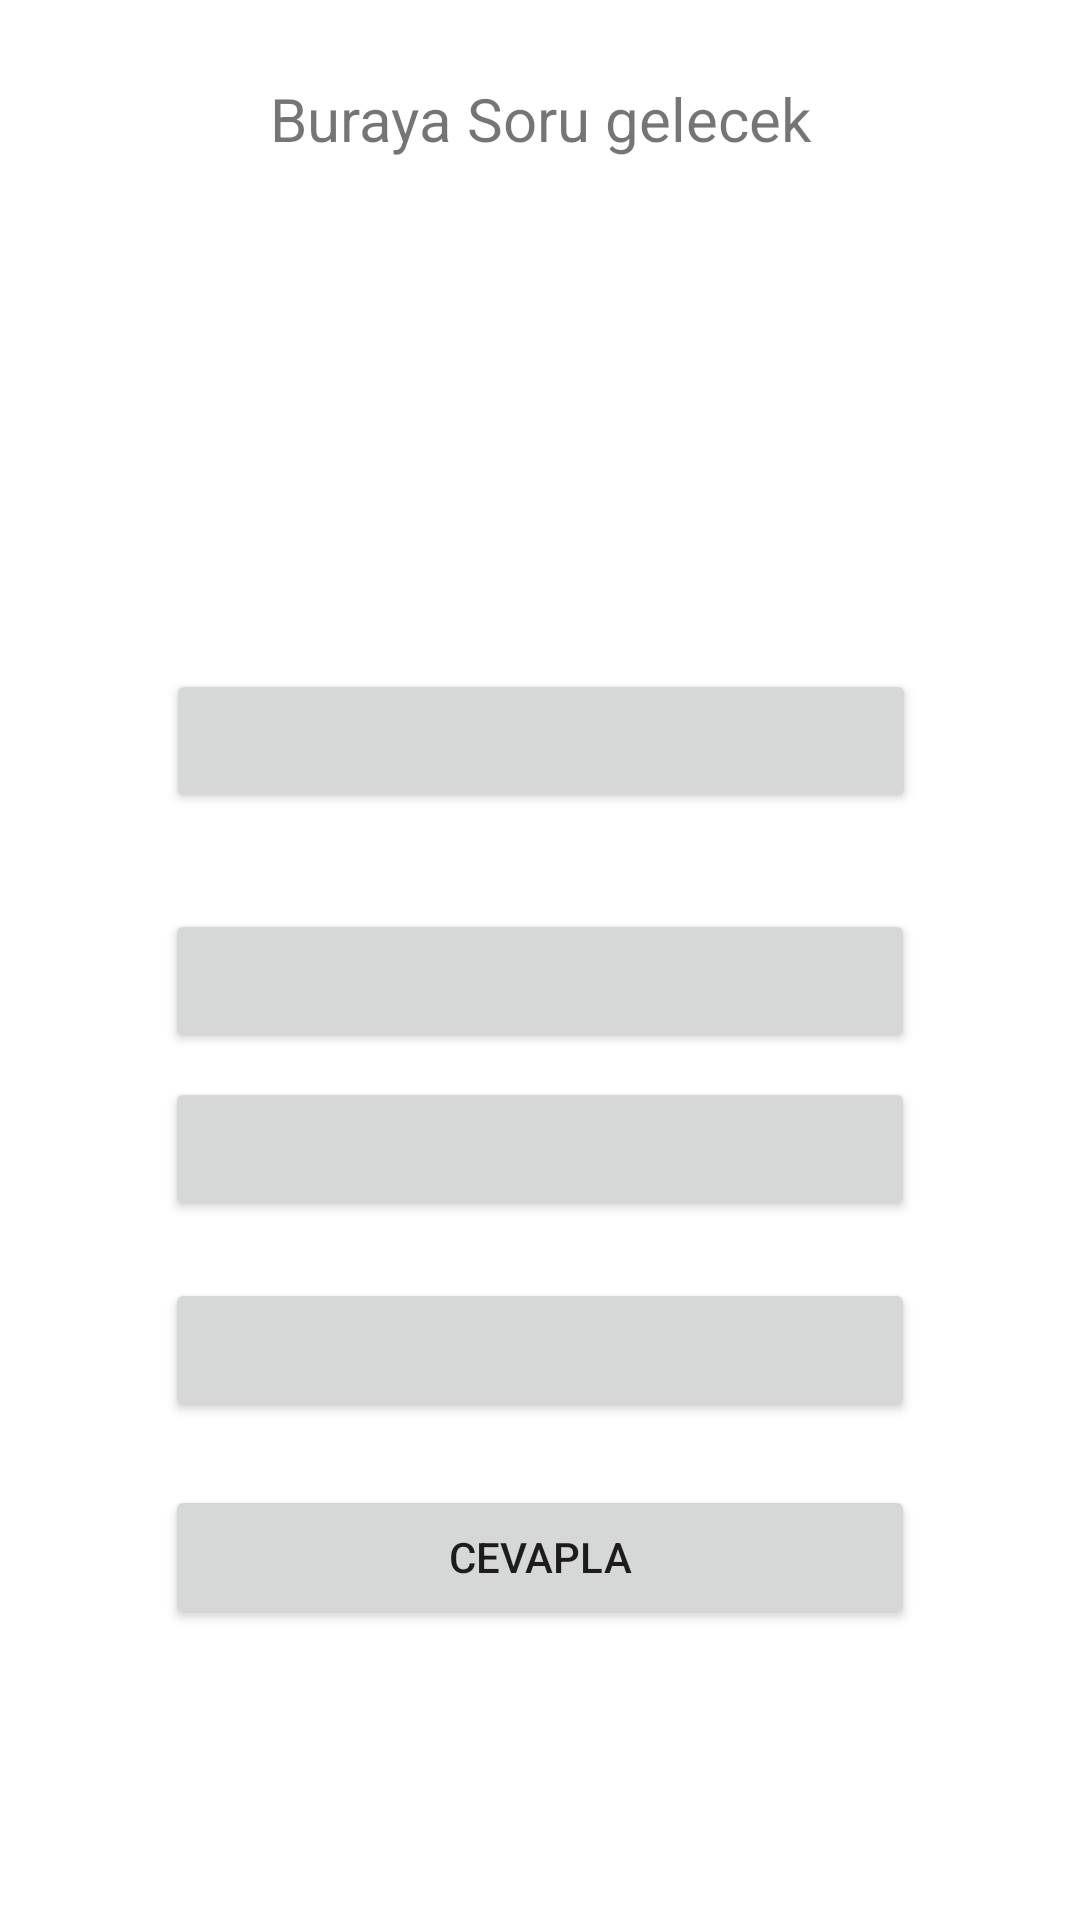

Write the Android layout XML for this screen, with the resource values it uses.
<!-- AndroidManifest.xml: application theme Theme.Kelimedeneme -->
<!-- res/layout/activity_oyna.xml -->
<?xml version="1.0" encoding="utf-8"?>
<androidx.constraintlayout.widget.ConstraintLayout xmlns:android="http://schemas.android.com/apk/res/android"
    xmlns:app="http://schemas.android.com/apk/res-auto"
    xmlns:tools="http://schemas.android.com/tools"
    android:layout_width="match_parent"
    android:layout_height="match_parent"
    tools:context=".OynaActivity">

    <Button
        android:id="@+id/btn1"
        android:layout_width="250"
        android:layout_height="wrap_content"
        android:layout_marginBottom="32dp"
        app:layout_constraintBottom_toTopOf="@+id/btn2"
        app:layout_constraintEnd_toEndOf="parent"
        app:layout_constraintHorizontal_bias="0.503"
        app:layout_constraintStart_toStartOf="parent"
        app:layout_constraintTop_toBottomOf="@+id/textSoru" />

    <Button
        android:id="@+id/btn2"
        android:layout_width="250"
        android:layout_height="wrap_content"
        android:layout_marginBottom="8dp"
        app:layout_constraintBottom_toTopOf="@+id/btn3"
        app:layout_constraintEnd_toEndOf="parent"
        app:layout_constraintStart_toStartOf="parent"
        app:layout_constraintTop_toBottomOf="@+id/btn1" />

    <Button
        android:id="@+id/btn3"
        android:layout_width="250"
        android:layout_height="wrap_content"
        android:layout_marginBottom="19dp"
        app:layout_constraintBottom_toTopOf="@+id/btn4"
        app:layout_constraintEnd_toEndOf="parent"
        app:layout_constraintStart_toStartOf="parent"
        app:layout_constraintTop_toBottomOf="@+id/btn2" />

    <Button
        android:id="@+id/btn4"
        android:layout_width="250"
        android:layout_height="wrap_content"
        android:layout_marginBottom="21dp"
        app:layout_constraintBottom_toTopOf="@+id/cevapla"
        app:layout_constraintEnd_toEndOf="parent"
        app:layout_constraintStart_toStartOf="parent"
        app:layout_constraintTop_toBottomOf="@+id/btn3" />

    <Button
        android:id="@+id/cevapla"
        android:layout_width="250"
        android:layout_height="wrap_content"
        android:layout_marginBottom="97dp"
        android:text="Cevapla"
        app:layout_constraintBottom_toBottomOf="parent"
        app:layout_constraintEnd_toEndOf="parent"
        app:layout_constraintStart_toStartOf="parent"
        app:layout_constraintTop_toBottomOf="@+id/btn4" />

    <TextView
        android:id="@+id/textSoru"
        android:layout_width="0dp"
        android:layout_height="0dp"
        android:layout_marginStart="45dp"
        android:layout_marginTop="26dp"
        android:layout_marginEnd="45dp"
        android:layout_marginBottom="28dp"
        android:text="Buraya Soru gelecek"
        android:textAlignment="center"
        android:textSize="20sp"
        app:layout_constraintBottom_toTopOf="@+id/btn1"
        app:layout_constraintEnd_toEndOf="parent"
        app:layout_constraintStart_toStartOf="parent"
        app:layout_constraintTop_toTopOf="parent" />
</androidx.constraintlayout.widget.ConstraintLayout>
<!-- resources referenced by this layout -->
<resources>
  <style name="Theme.Kelimedeneme" parent="Theme.MaterialComponents.DayNight.DarkActionBar">
          
          <item name="colorPrimary">@color/purple_500</item>
          <item name="colorPrimaryVariant">@color/purple_700</item>
          <item name="colorOnPrimary">@color/white</item>
          
          <item name="colorSecondary">@color/teal_200</item>
          <item name="colorSecondaryVariant">@color/teal_700</item>
          <item name="colorOnSecondary">@color/black</item>
          
          <item name="android:statusBarColor" tools:targetApi="l">?attr/colorPrimaryVariant</item>
          
      </style>
  <!-- not gathered from this repository: default colours our renderer supplied (Android Studio template values) -->
  <color name="purple_500">#FF6200EE</color>
  <color name="purple_700">#FF3700B3</color>
  <color name="teal_200">#FF03DAC5</color>
  <color name="teal_700">#FF018786</color>
  <color name="black">#FF000000</color>
  <color name="white">#FFFFFFFF</color>
</resources>
